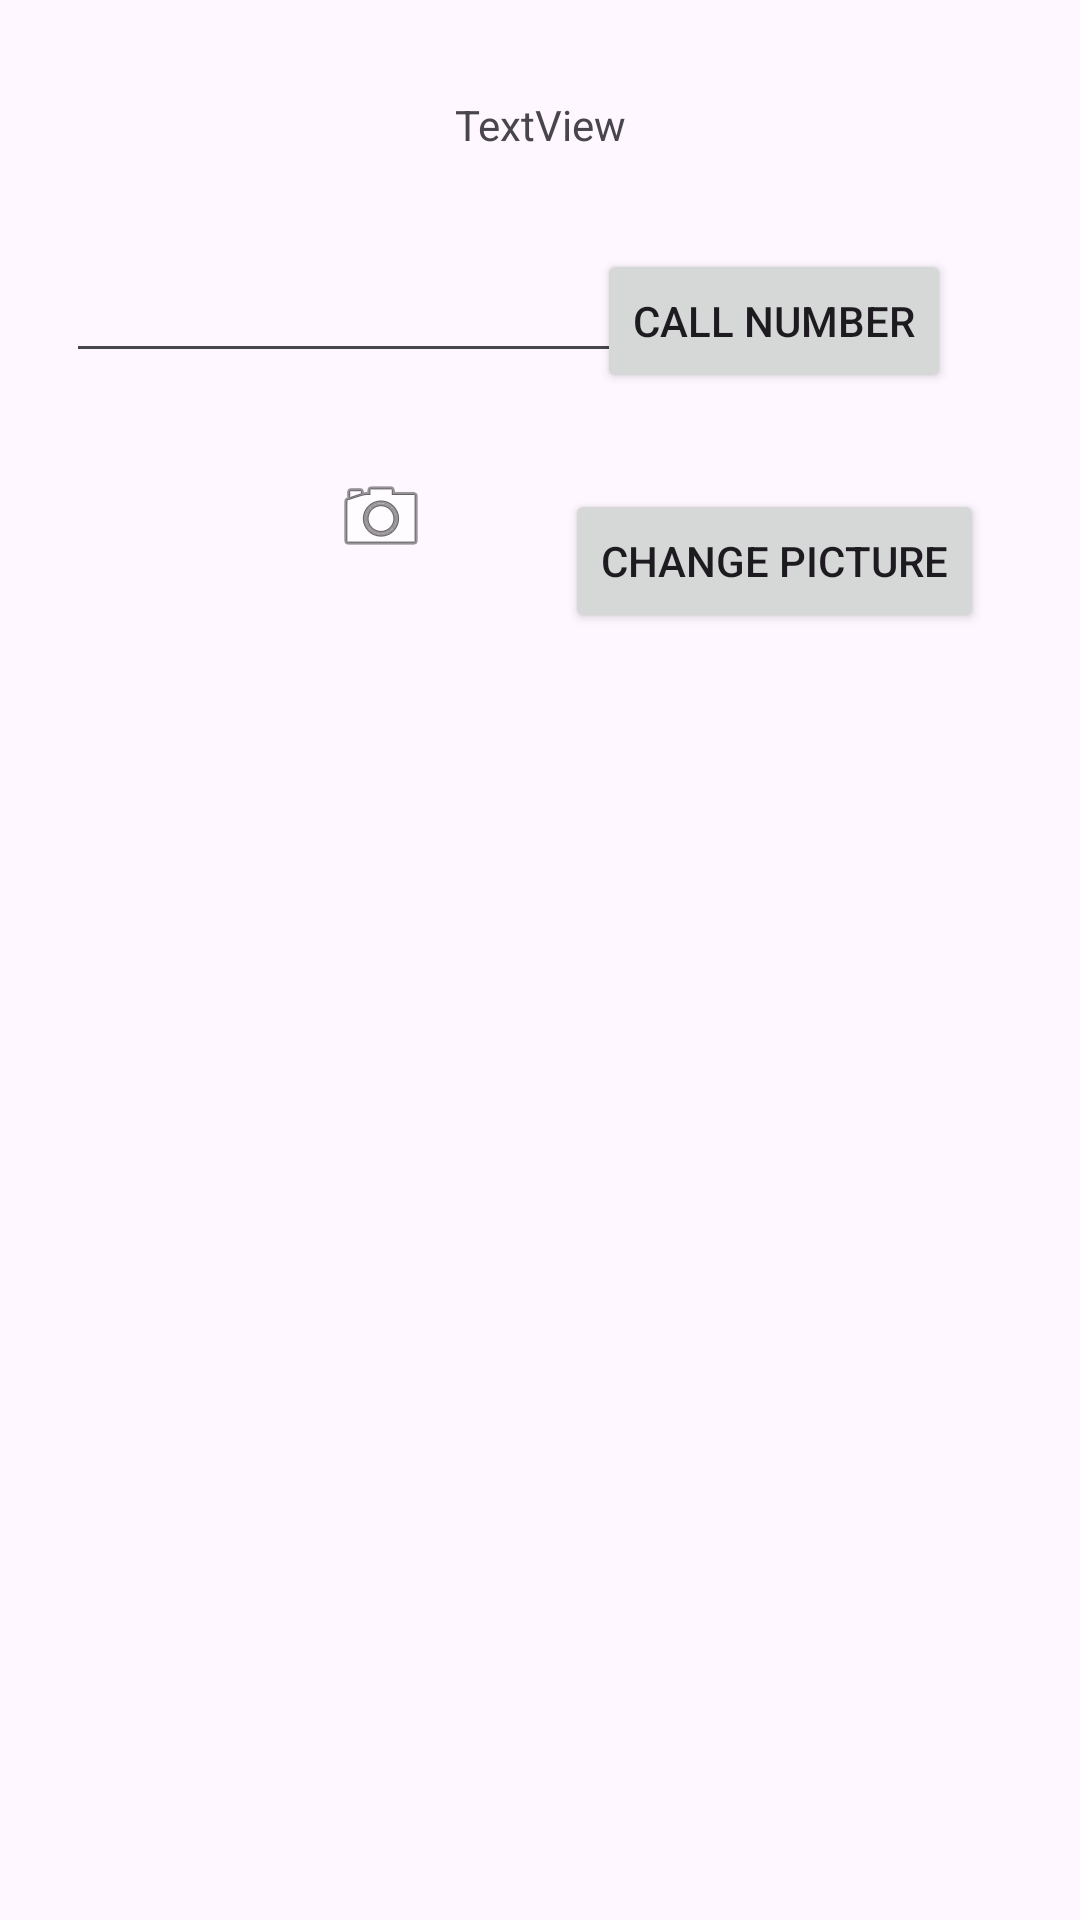

Write the Android layout XML for this screen, with the resource values it uses.
<!-- AndroidManifest.xml: application theme Theme.GabrielsAndroidLabs -->
<!-- res/layout/activity_second.xml -->
<?xml version="1.0" encoding="utf-8"?>
<androidx.constraintlayout.widget.ConstraintLayout xmlns:android="http://schemas.android.com/apk/res/android"
    xmlns:app="http://schemas.android.com/apk/res-auto"
    xmlns:tools="http://schemas.android.com/tools"
    android:layout_width="match_parent"
    android:layout_height="match_parent"
    tools:context=".SecondActivity">

    <TextView
        android:id="@+id/emailtext"
        android:layout_width="wrap_content"
        android:layout_height="wrap_content"
        android:layout_marginTop="32dp"
        android:text="TextView"
        app:layout_constraintEnd_toEndOf="parent"
        app:layout_constraintHorizontal_bias="0.5"
        app:layout_constraintStart_toStartOf="parent"
        app:layout_constraintTop_toTopOf="parent" />

    <Button
        android:id="@+id/btnCall"
        android:layout_width="wrap_content"
        android:layout_height="wrap_content"
        android:layout_marginTop="32dp"
        android:layout_marginEnd="43dp"
        android:text="Call Number"
        app:layout_constraintEnd_toEndOf="parent"
        app:layout_constraintTop_toBottomOf="@+id/emailtext" />

    <Button
        android:id="@+id/btnPic"
        android:layout_width="wrap_content"
        android:layout_height="wrap_content"
        android:layout_marginTop="32dp"
        android:text="Change Picture"
        app:layout_constraintEnd_toEndOf="@+id/btnCall"
        app:layout_constraintStart_toStartOf="@+id/btnCall"
        app:layout_constraintTop_toBottomOf="@+id/btnCall" />

    <EditText
        android:id="@+id/editTextPhone"
        android:layout_width="wrap_content"
        android:layout_height="wrap_content"
        android:layout_marginStart="22dp"
        android:layout_marginTop="32dp"
        android:ems="10"
        android:inputType="phone"
        app:layout_constraintStart_toStartOf="parent"
        app:layout_constraintTop_toBottomOf="@+id/emailtext" />

    <ImageView
        android:id="@+id/imageView"
        android:layout_width="wrap_content"
        android:layout_height="wrap_content"
        android:layout_marginTop="32dp"
        app:layout_constraintEnd_toEndOf="@+id/editTextPhone"
        app:layout_constraintStart_toStartOf="@+id/editTextPhone"
        app:layout_constraintTop_toBottomOf="@+id/editTextPhone"
        app:srcCompat="@android:drawable/ic_menu_camera" />
</androidx.constraintlayout.widget.ConstraintLayout>
<!-- resources referenced by this layout -->
<resources>
  <style name="Theme.GabrielsAndroidLabs" parent="Base.Theme.GabrielsAndroidLabs" />
  <style name="Base.Theme.GabrielsAndroidLabs" parent="Theme.Material3.DayNight.NoActionBar">
          
          
      </style>
</resources>
